13-way image classification set "data" from GitHub (Monster-IA-Team/Monster-IA-Backend); label vocabulary: basic, Full Throttle, Juiced Mango Loco, Juiced Monarch, The Doctor, Ultra Blue, Ultra Fiesta Mango, Ultra Gold, Ultra Peachy Keen, Ultra Red, Ultra Rosa, Ultra Violet, Ultra Watermelon.

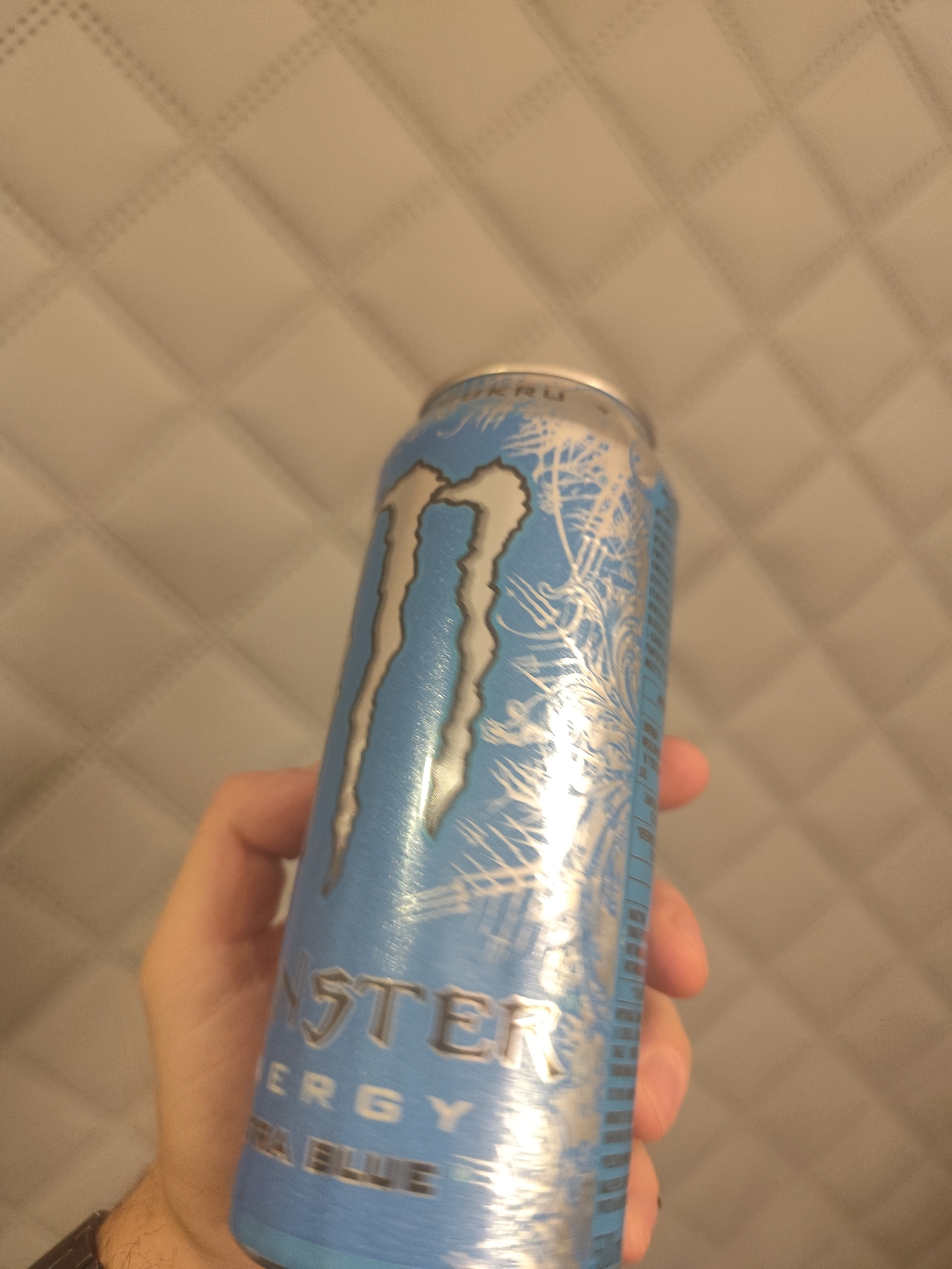
Label: Ultra Blue

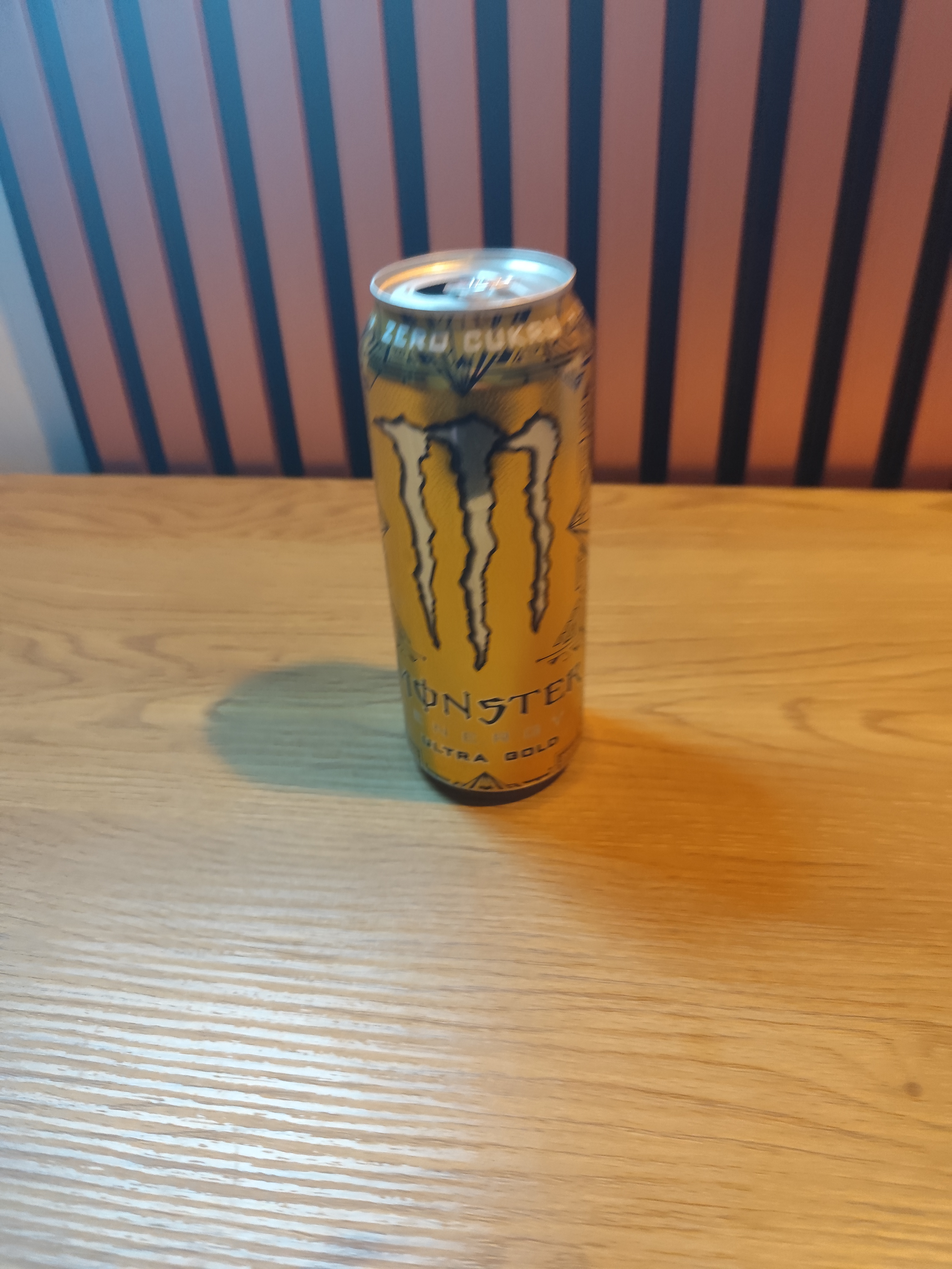
Label: Ultra Gold

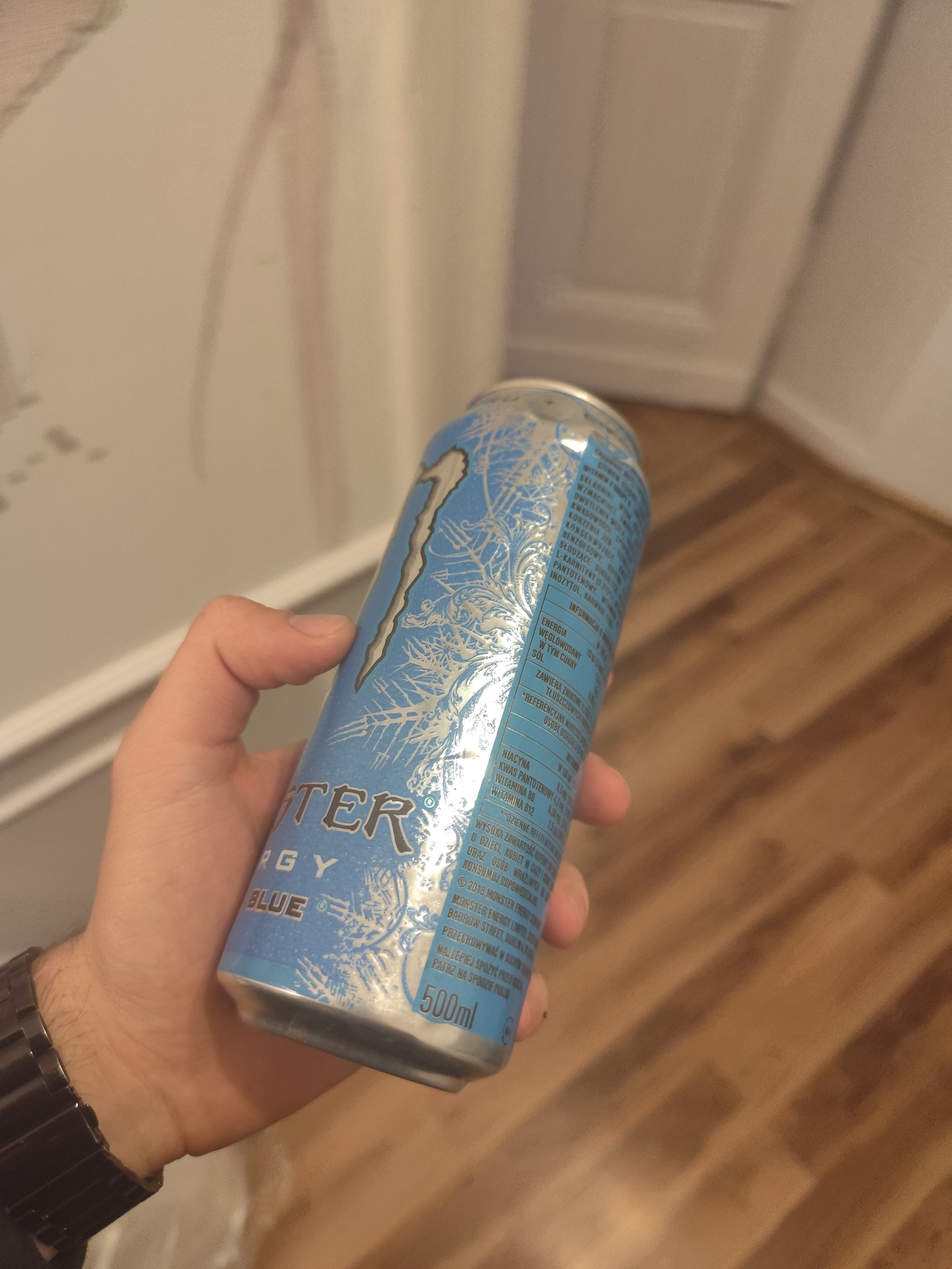
Label: Ultra Blue

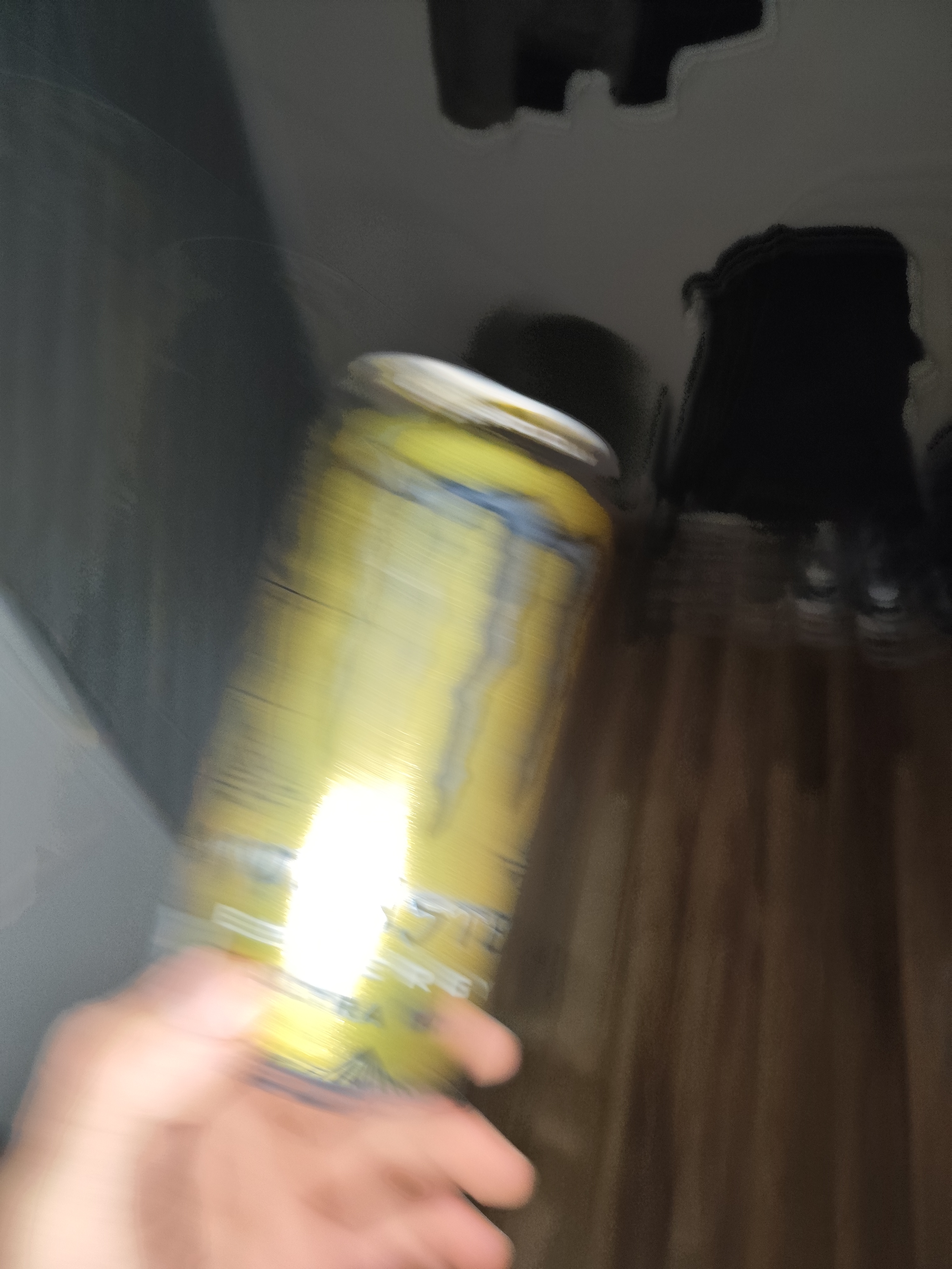
Label: Ultra Gold

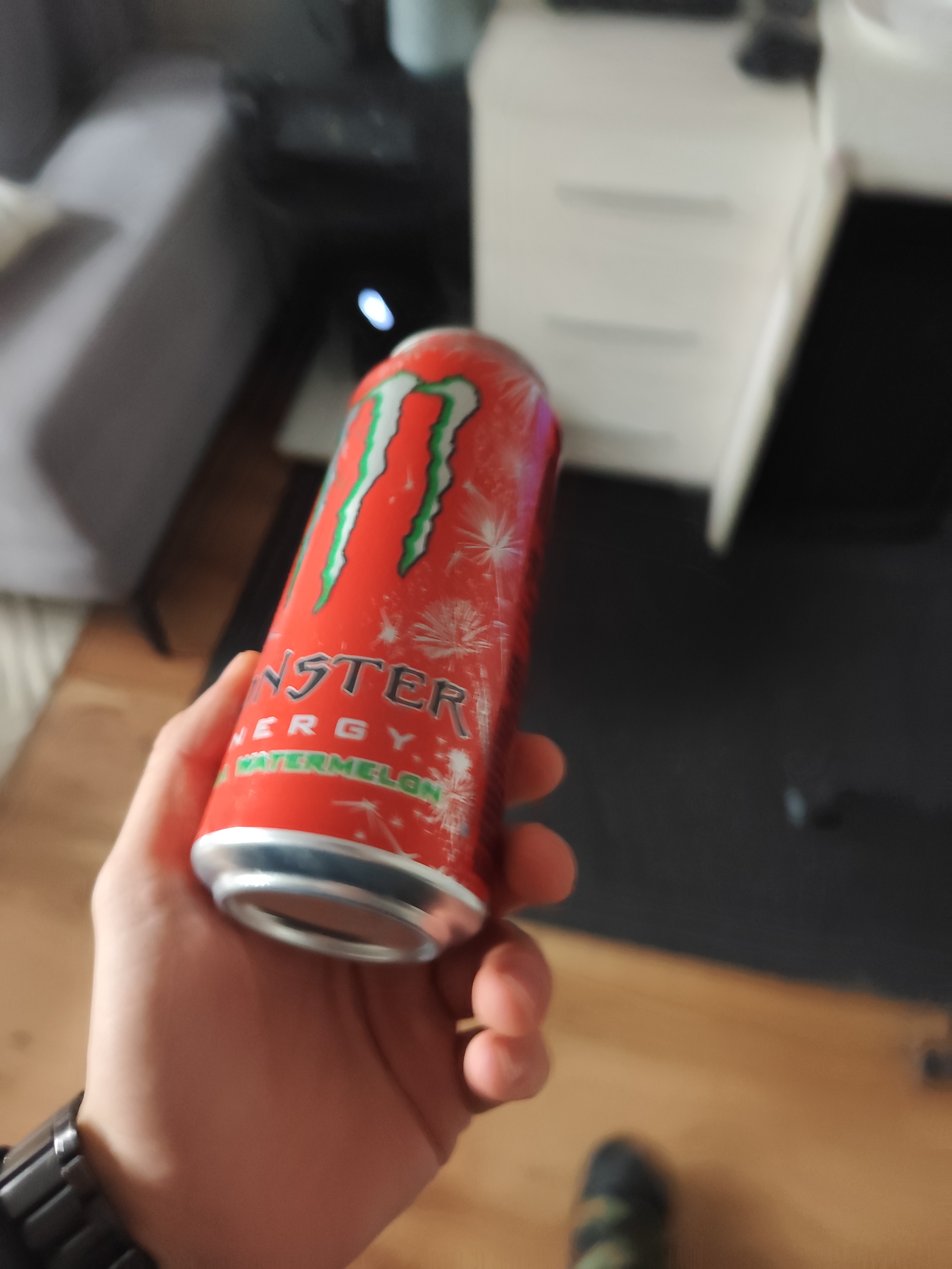
Label: Ultra Watermelon

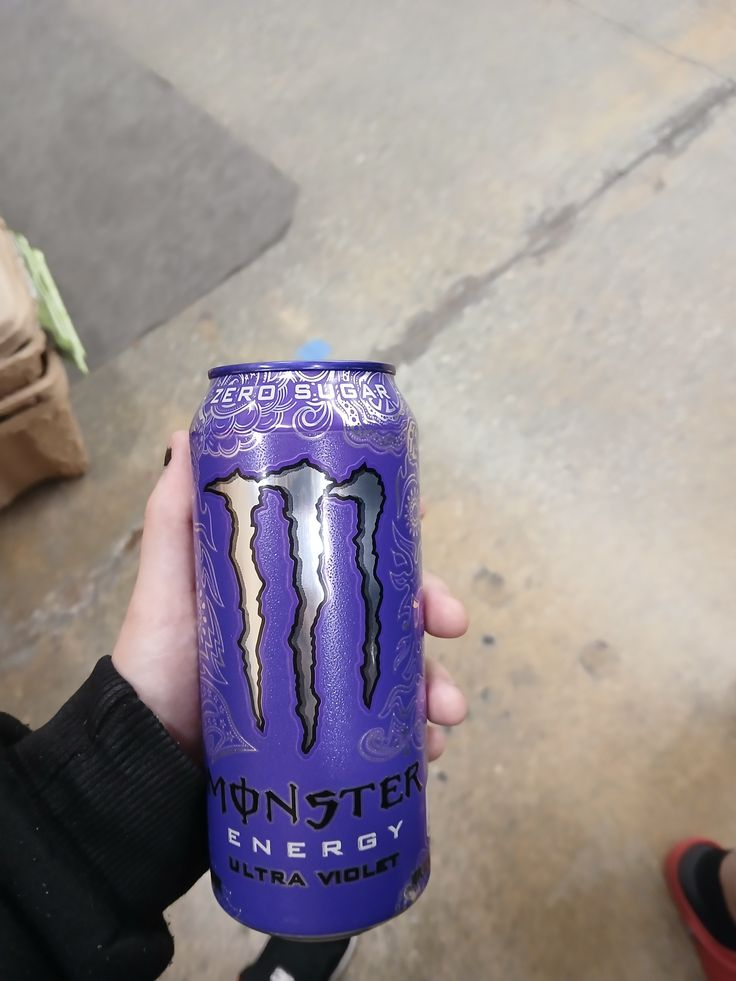
Label: Ultra Violet
